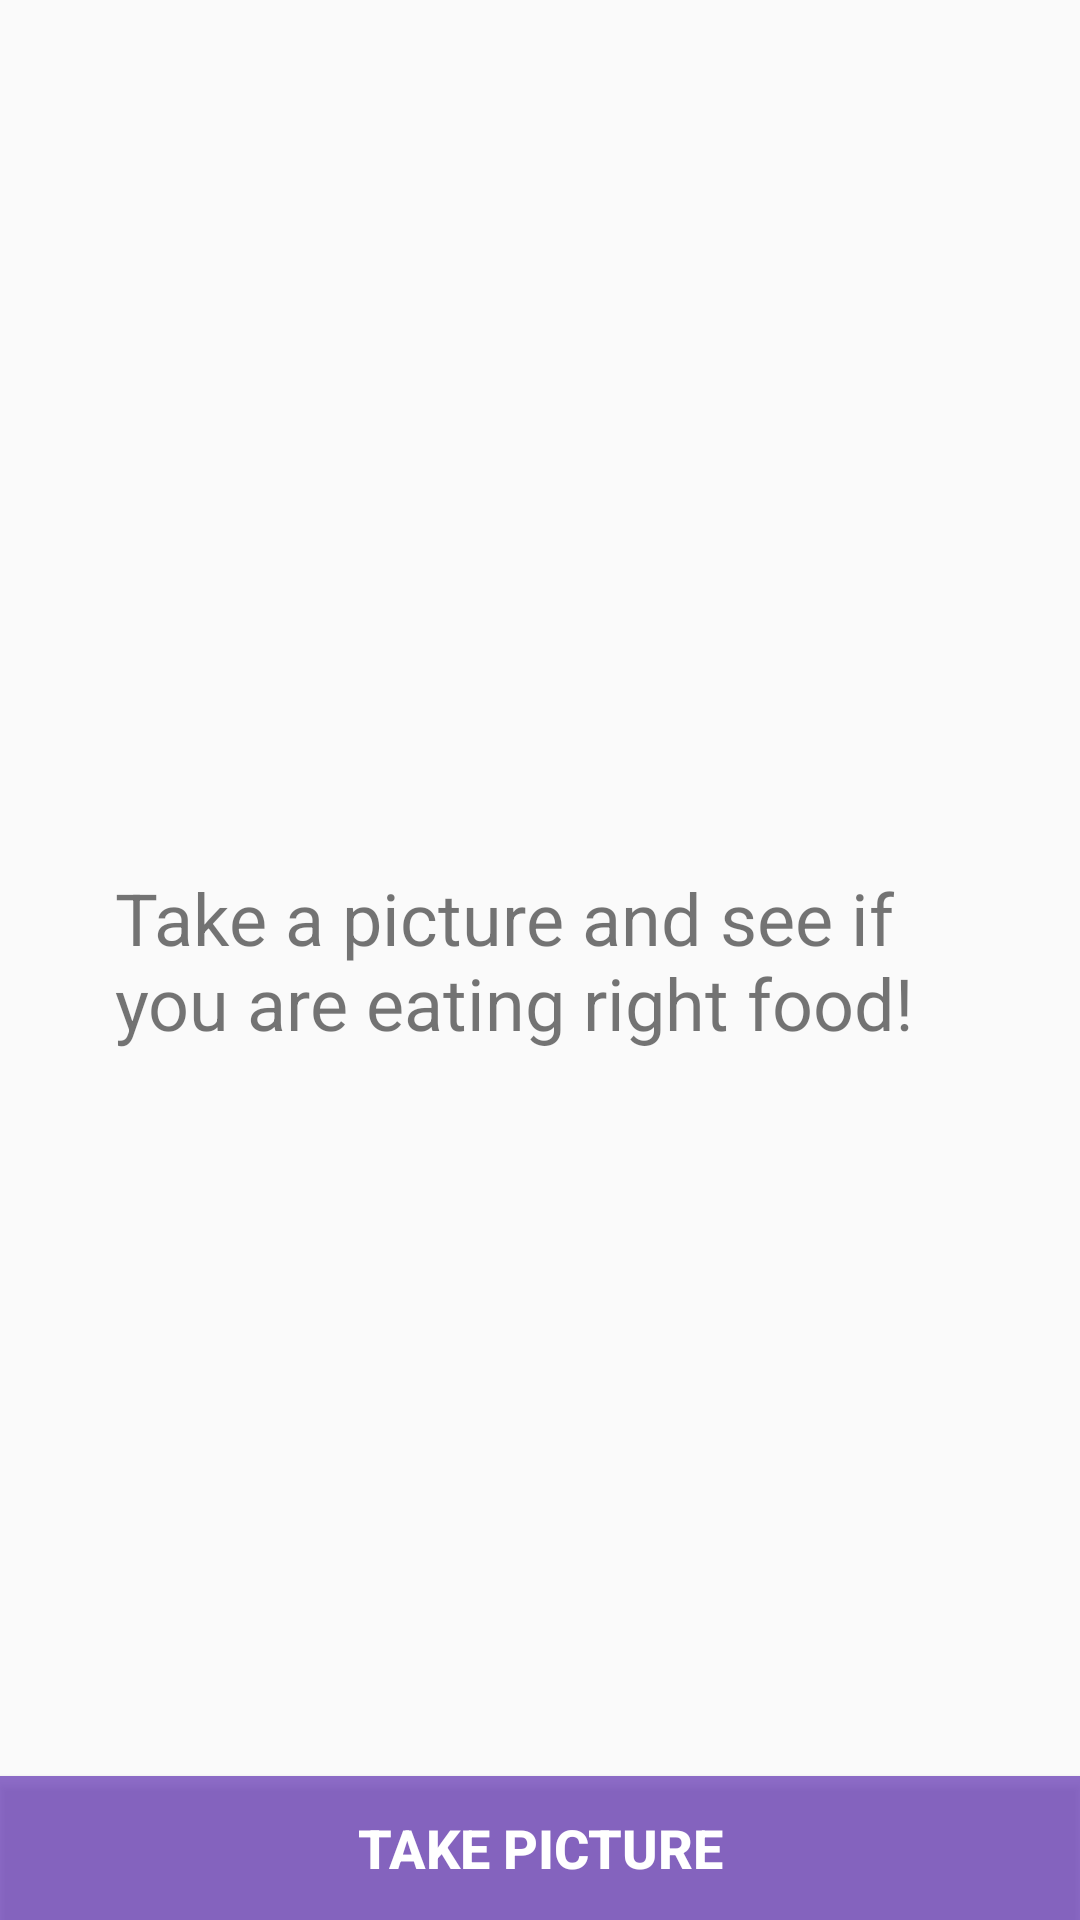

Layout XML and referenced resources for this Android screen:
<!-- AndroidManifest.xml: application theme AppTheme -->
<!-- res/layout/activity_main.xml -->
<?xml version="1.0" encoding="utf-8"?>
<android.support.constraint.ConstraintLayout
     android:id="@+id/mainLayout"
     xmlns:android="http://schemas.android.com/apk/res/android"
     xmlns:app="http://schemas.android.com/apk/res-auto"
     xmlns:tools="http://schemas.android.com/tools"
     android:layout_width="match_parent"
     android:layout_height="match_parent"
     tools:context=".MainActivity">

  <Button
      android:id="@+id/button"
      android:layout_width="0dp"
      android:layout_height="wrap_content"
      android:background="@color/colorPrimary"
      android:onClick="takePicture"
      android:text="@string/take_picture"
      android:textColor="@android:color/background_light"
      android:textSize="18sp"
      android:textStyle="bold"
      app:layout_constraintBottom_toBottomOf="parent"
      app:layout_constraintEnd_toEndOf="parent"
      app:layout_constraintStart_toStartOf="parent" />

  <android.support.v7.widget.CardView
      android:id="@+id/responseCardView"
      android:layout_width="match_parent"
      android:layout_height="64dp"
      android:visibility="invisible"
      app:cardBackgroundColor="@android:color/holo_green_dark"
      app:cardCornerRadius="0dp"
      app:layout_constraintEnd_toEndOf="parent"
      app:layout_constraintStart_toStartOf="parent"
      app:layout_constraintTop_toTopOf="parent">

    <android.support.constraint.ConstraintLayout
        android:layout_width="match_parent"
        android:layout_height="match_parent">

      <TextView
          android:id="@+id/responseTextView"
          android:layout_width="wrap_content"
          android:layout_height="wrap_content"
          android:text="Food"
          android:textAlignment="center"
          android:textColor="@android:color/background_light"
          android:textSize="18sp"
          android:textStyle="bold"
          android:visibility="visible"
          app:layout_constraintBottom_toBottomOf="parent"
          app:layout_constraintEnd_toEndOf="parent"
          app:layout_constraintStart_toStartOf="parent"
          app:layout_constraintTop_toTopOf="parent"
          tools:text="Delicious Food"/>
    </android.support.constraint.ConstraintLayout>

  </android.support.v7.widget.CardView>

  <ImageView
      android:id="@+id/imageView"
      android:layout_width="0dp"
      android:layout_height="0dp"
      android:adjustViewBounds="true"
      android:cropToPadding="false"
      android:scaleType="centerCrop"
      android:visibility="visible"
      app:layout_constraintBottom_toTopOf="@+id/button"
      app:layout_constraintEnd_toEndOf="parent"
      app:layout_constraintHorizontal_bias="0.0"
      app:layout_constraintStart_toStartOf="parent"
      app:layout_constraintTop_toTopOf="parent"
      app:layout_constraintVertical_bias="0.0" />

  <ProgressBar
      android:id="@+id/progressBar"
      style="@android:style/Widget.DeviceDefault.Light.ProgressBar.Large"
      android:layout_width="wrap_content"
      android:layout_height="wrap_content"
      android:layout_marginBottom="8dp"
      android:layout_marginEnd="8dp"
      android:layout_marginStart="8dp"
      android:layout_marginTop="8dp"
      android:visibility="invisible"
      app:layout_constraintBottom_toBottomOf="@+id/imageView"
      app:layout_constraintEnd_toEndOf="@+id/imageView"
      app:layout_constraintStart_toStartOf="@+id/imageView"
      app:layout_constraintTop_toTopOf="@+id/imageView"/>

  <TextView
      android:id="@+id/description"
      android:layout_width="wrap_content"
      android:layout_height="wrap_content"
      android:ems="10"
      android:gravity="start|top"
      android:text="@string/app_description"
      android:textSize="24sp"
      app:layout_constraintBottom_toBottomOf="@+id/button"
      app:layout_constraintEnd_toEndOf="parent"
      app:layout_constraintStart_toStartOf="parent"
      app:layout_constraintTop_toTopOf="@+id/responseCardView" />

</android.support.constraint.ConstraintLayout>
<!-- resources referenced by this layout -->
<resources>
  <color name="colorPrimary">#BA673AB7</color>
  <string name="app_description">Take a picture and see if you are eating right food!</string>
  <string name="take_picture">TAKE PICTURE</string>
  <style name="AppTheme" parent="Theme.AppCompat.Light.DarkActionBar">
      
      <item name="colorPrimary">@color/colorPrimary</item>
      <item name="colorPrimaryDark">@color/colorPrimaryDark</item>
      <item name="colorAccent">@color/colorAccent</item>
      <item name="cardViewStyle">@style/CardView</item>
    </style>
  <color name="colorPrimaryDark">#9C3F51B5</color>
  <color name="colorAccent">#9A000000</color>
</resources>
